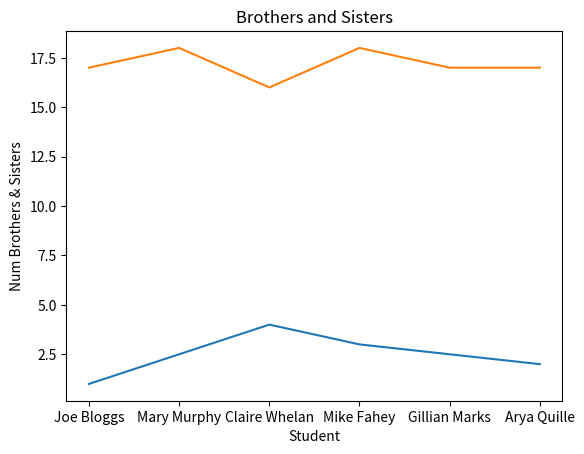

Here is the Python script that generated this plot:
import matplotlib.pyplot as plt

numBS=[1,2.5,4,3,2.5,2] #a list with the data
ages=[17, 18, 16, 18, 17, 17]
names=["Joe Bloggs", "Mary Murphy", "Claire Whelan", "Mike Fahey", "Gillian Marks", "Arya Quille"]

plt.plot(names, numBS) #plot line graph of the mumber of bros&sisters with the names
plt.plot(ages) #another set of data put onto the graph

plt.xlabel("Student")
plt.ylabel("Num Brothers & Sisters")
plt.title("Brothers and Sisters") #Add your title
plt.show() #plot the graph
